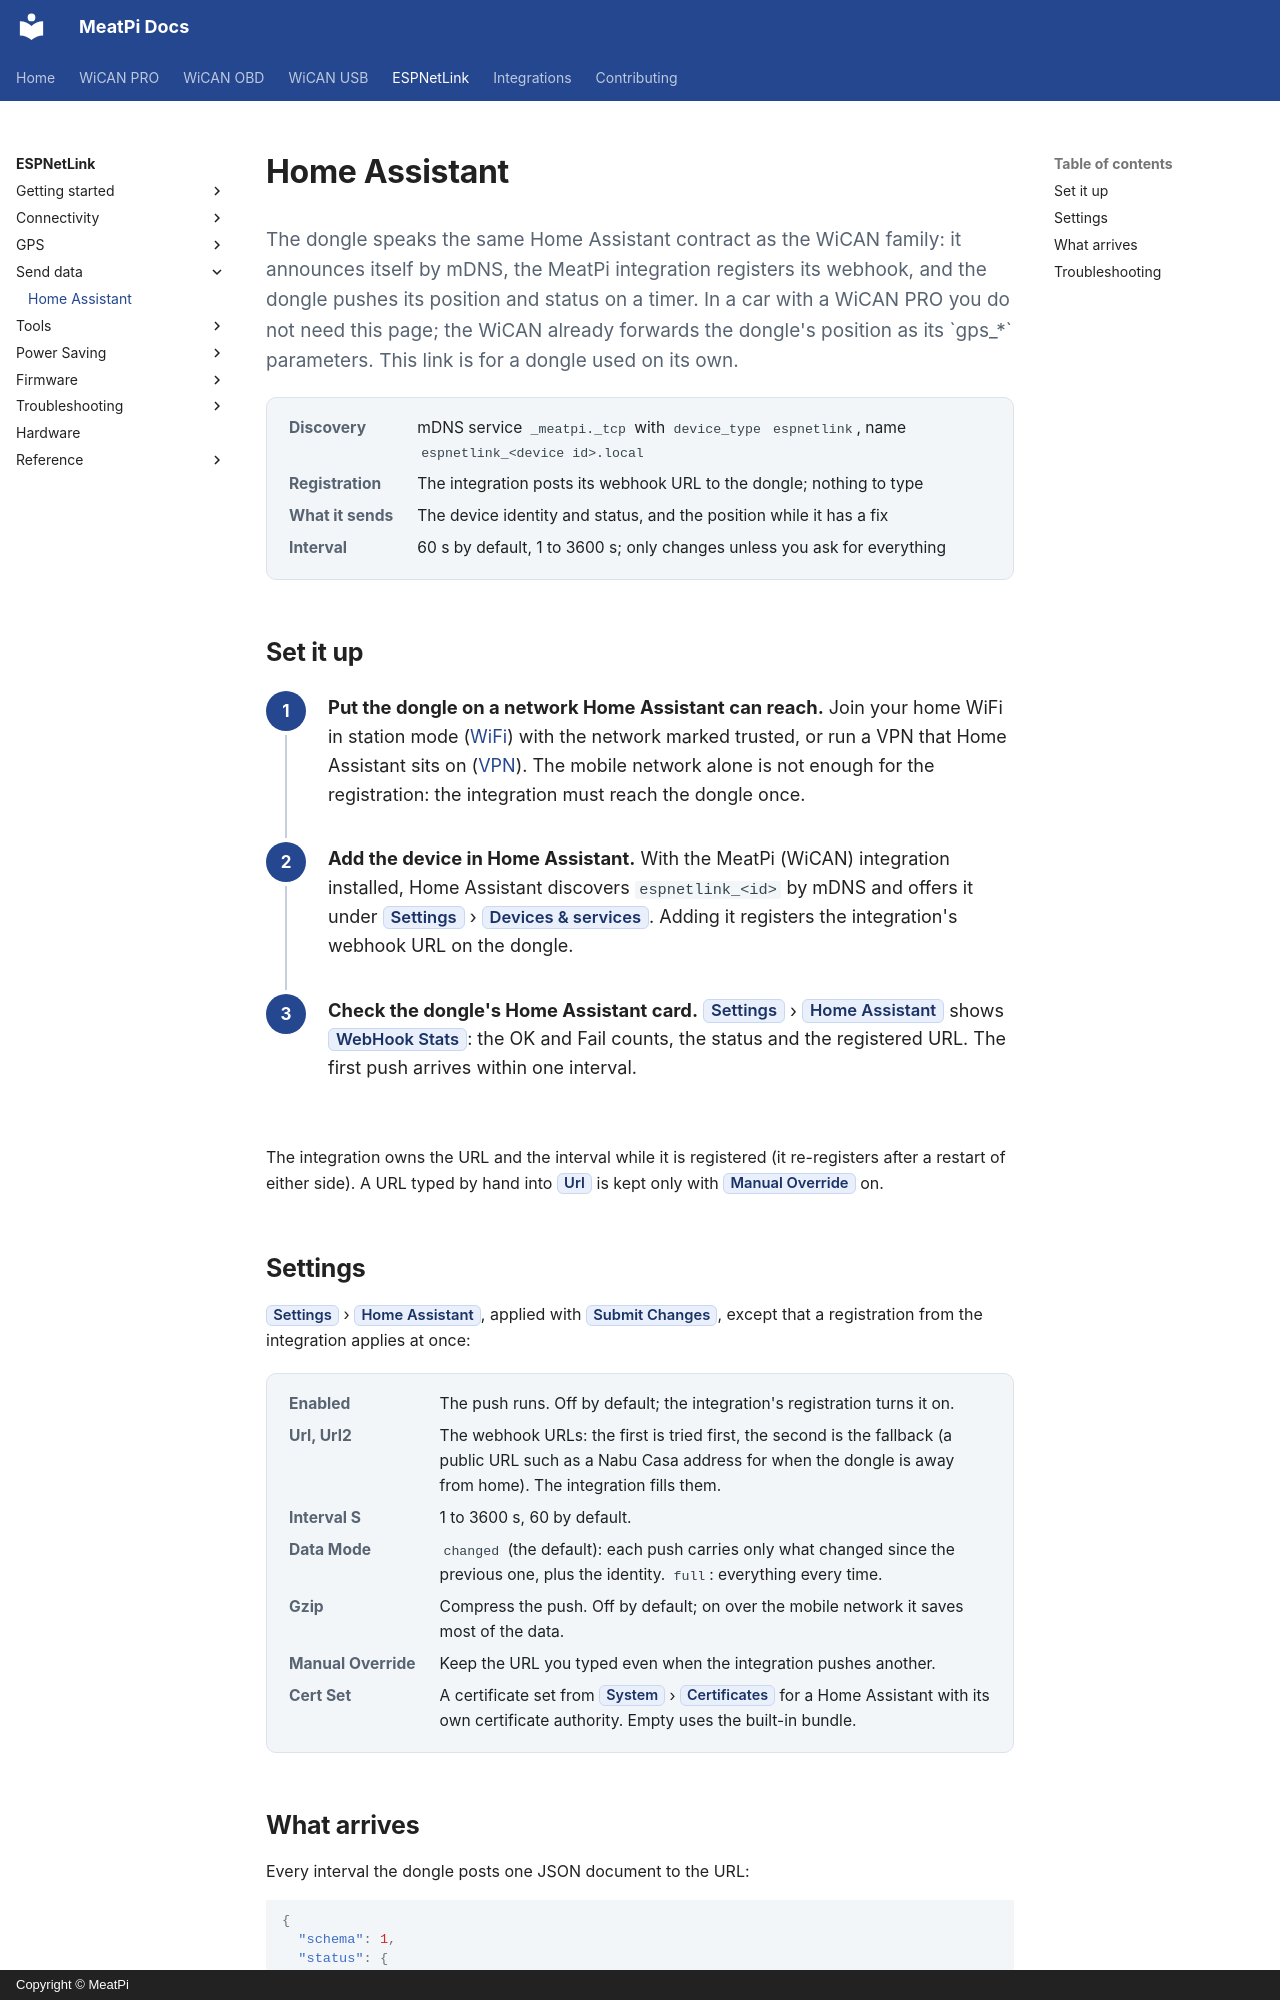

repository: meatpiHQ/meatpi-docs · page: espnetlink/send-data/home-assistant/index.html · generator: mkdocs · copyright: Copyright © MeatPi

---
title: Home Assistant
---

# Home Assistant

<p class="lead">The dongle speaks the same Home Assistant contract as the WiCAN family: it announces itself by mDNS, the MeatPi integration registers its webhook, and the dongle pushes its position and status on a timer. In a car with a WiCAN PRO you do not need this page; the WiCAN already forwards the dongle's position as its `gps_*` parameters. This link is for a dongle used on its own.</p>

<dl class="facts" markdown>
<dt>Discovery</dt><dd>mDNS service `_meatpi._tcp` with `device_type` `espnetlink`, name `espnetlink_<device id>.local`</dd>
<dt>Registration</dt><dd>The integration posts its webhook URL to the dongle; nothing to type</dd>
<dt>What it sends</dt><dd>The device identity and status, and the position while it has a fix</dd>
<dt>Interval</dt><dd>60 s by default, 1 to 3600 s; only changes unless you ask for everything</dd>
</dl>

## Set it up

<div class="steps" markdown>

1.  **Put the dongle on a network Home Assistant can reach.** Join your home WiFi in station mode ([WiFi](../connectivity/wifi.md)) with the network marked trusted, or run a VPN that Home Assistant sits on ([VPN](../connectivity/vpn.md)). The mobile network alone is not enough for the registration: the integration must reach the dongle once.

2.  **Add the device in Home Assistant.** With the MeatPi (WiCAN) integration installed, Home Assistant discovers `espnetlink_<id>` by mDNS and offers it under ==Settings== › ==Devices & services==. Adding it registers the integration's webhook URL on the dongle.

3.  **Check the dongle's Home Assistant card.** ==Settings== › ==Home Assistant== shows ==WebHook Stats==: the OK and Fail counts, the status and the registered URL. The first push arrives within one interval.

</div>

The integration owns the URL and the interval while it is registered (it re-registers after a restart of either side). A URL typed by hand into ==Url== is kept only with ==Manual Override== on.

## Settings

==Settings== › ==Home Assistant==, applied with ==Submit Changes==, except that a registration from the integration applies at once:

<dl class="facts" markdown>
<dt>Enabled</dt><dd>The push runs. Off by default; the integration's registration turns it on.</dd>
<dt>Url, Url2</dt><dd>The webhook URLs: the first is tried first, the second is the fallback (a public URL such as a Nabu Casa address for when the dongle is away from home). The integration fills them.</dd>
<dt>Interval S</dt><dd>1 to 3600 s, 60 by default.</dd>
<dt>Data Mode</dt><dd>`changed` (the default): each push carries only what changed since the previous one, plus the identity. `full`: everything every time.</dd>
<dt>Gzip</dt><dd>Compress the push. Off by default; on over the mobile network it saves most of the data.</dd>
<dt>Manual Override</dt><dd>Keep the URL you typed even when the integration pushes another.</dd>
<dt>Cert Set</dt><dd>A certificate set from ==System== › ==Certificates== for a Home Assistant with its own certificate authority. Empty uses the built-in bundle.</dd>
</dl>
